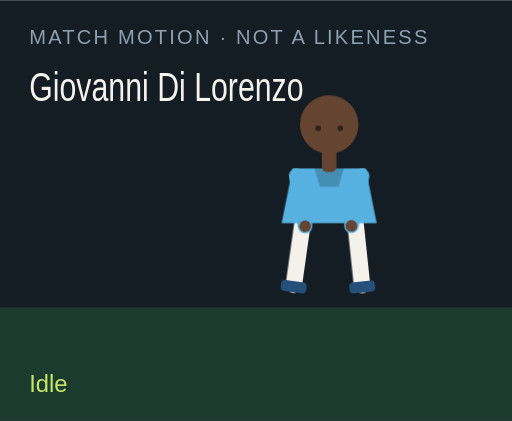
t = 0.00 s
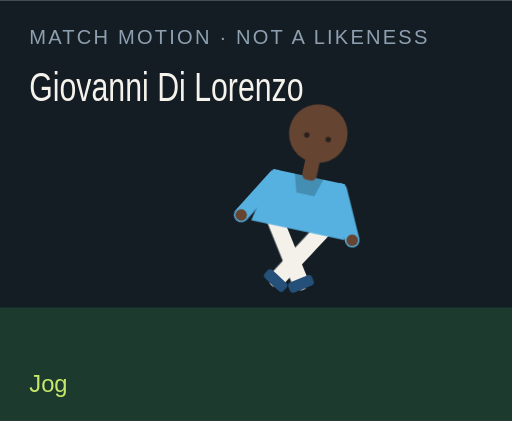
t = 1.50 s
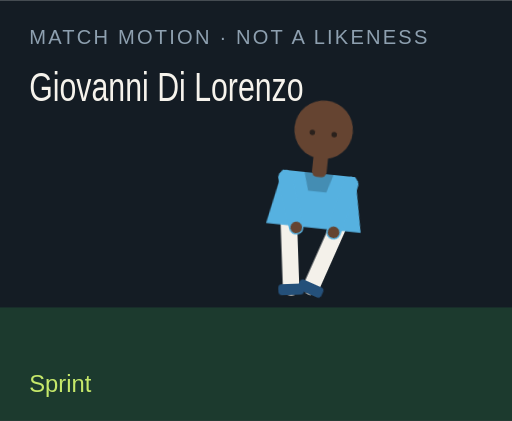
t = 3.00 s
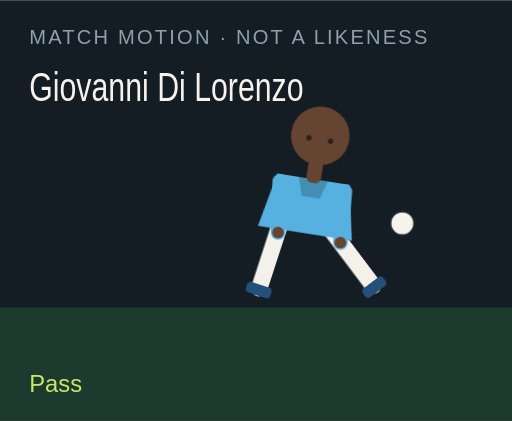
t = 4.50 s
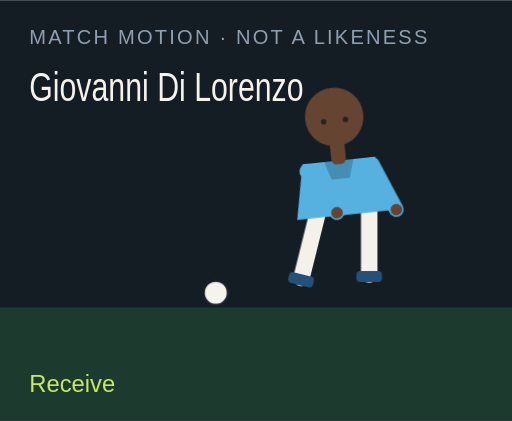
t = 6.00 s
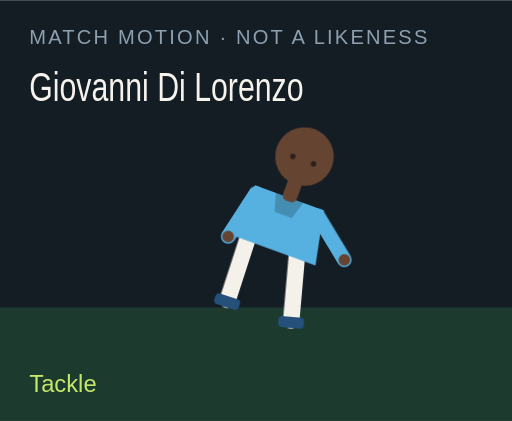
t = 7.50 s

The animated SVG that drew these frames (rendered in a browser with its animation timeline set to each time). Animation: 18 CSS @keyframes rules; one cycle of 9.00 s, repeats indefinitely.

<?xml version="1.0" encoding="UTF-8"?>
<svg xmlns="http://www.w3.org/2000/svg" viewBox="0 0 280 230" role="img">
  <style>@media (prefers-reduced-motion: reduce){animate,animateTransform{display:none}}</style>
  <rect width="280" height="230" fill="#141c24"/>
  <rect y="168" width="280" height="62" fill="#1c3a2e"/>
  <text x="16" y="24" fill="#8ea0b0" font-family="Arial,sans-serif" font-size="11" letter-spacing="1.2">MATCH MOTION · NOT A LIKENESS</text>
  <text x="16" y="55" fill="#f6f3ec" font-family="Impact,sans-serif" font-size="22" textLength="150" lengthAdjust="spacingAndGlyphs">Giovanni Di Lorenzo</text>
  <circle r="7" fill="#f6f3ec" stroke="#172028" stroke-width="2" id="motion-42806" cx="150" cy="160" opacity="0">
    
    
    
  </circle>
  <g transform="translate(132 40)">
    <g id="motion-42828" transform="rotate(0 48 90)">
      
      <g id="motion-42830" transform="translate(0 0)">
        
        <g transform="translate(34 78)"><g id="motion-42832" transform="rotate(8)"><path d="M0 0 V38" stroke="#f4f1ea" stroke-width="9" stroke-linecap="round"/><rect x="-7" y="36" width="14" height="6" rx="2" fill="#24507a"/></g></g>
        <g transform="translate(62 78)"><g id="motion-42834" transform="rotate(-6)"><path d="M0 0 V38" stroke="#f4f1ea" stroke-width="9" stroke-linecap="round"/><rect x="-7" y="36" width="14" height="6" rx="2" fill="#24507a"/></g></g>
        <path d="M28 52 h40 l6 30 H22 Z" fill="#56b1e0"/>
        <path d="M40 52 h16 l-3 10 H43 Z" fill="#000" opacity=".2"/>
        <g transform="translate(30 56)"><g id="motion-42836" transform="rotate(-10)"><path d="M0 0 V28" stroke="#56b1e0" stroke-width="8" stroke-linecap="round"/><circle cx="0" cy="28" r="3.2" fill="#654431"/></g></g>
        <g transform="translate(66 56)"><g id="motion-42838" transform="rotate(12)"><path d="M0 0 V28" stroke="#56b1e0" stroke-width="8" stroke-linecap="round"/><circle cx="0" cy="28" r="3.2" fill="#654431"/></g></g>
        <rect x="44" y="40" width="8" height="14" rx="3" fill="#654431"/>
        <circle cx="48" cy="28" r="16" fill="#654431"/>
        
        <circle cx="42" cy="30" r="1.5" fill="#2a211c"/><circle cx="54" cy="30" r="1.5" fill="#2a211c"/>
      </g>
    </g>
  </g>
  <text x="16" y="214" fill="#c6e86a" font-family="Arial,sans-serif" font-size="13" opacity="1" id="motion-42810">Idle</text><text x="16" y="214" fill="#c6e86a" font-family="Arial,sans-serif" font-size="13" opacity="0" id="motion-42812">Jog</text><text x="16" y="214" fill="#c6e86a" font-family="Arial,sans-serif" font-size="13" opacity="0" id="motion-42814">Sprint</text><text x="16" y="214" fill="#c6e86a" font-family="Arial,sans-serif" font-size="13" opacity="0" id="motion-42816">Dribble</text><text x="16" y="214" fill="#c6e86a" font-family="Arial,sans-serif" font-size="13" opacity="0" id="motion-42818">Pass</text><text x="16" y="214" fill="#c6e86a" font-family="Arial,sans-serif" font-size="13" opacity="0" id="motion-42820">Shoot</text><text x="16" y="214" fill="#c6e86a" font-family="Arial,sans-serif" font-size="13" opacity="0" id="motion-42822">Receive</text><text x="16" y="214" fill="#c6e86a" font-family="Arial,sans-serif" font-size="13" opacity="0" id="motion-42824">Tackle</text><text x="16" y="214" fill="#c6e86a" font-family="Arial,sans-serif" font-size="13" opacity="0" id="motion-42826">Point</text>
<style>@keyframes track-42807{0%{cx:150px}11.1%{cx:156px}22.2%{cx:164px}33.300000000000004%{cx:142px}44.4%{cx:190px}55.60000000000001%{cx:250px}66.7%{cx:118px}77.8%{cx:150px}88.9%{cx:150px}100%{cx:150px}}@keyframes track-42808{0%{cy:160px}11.1%{cy:158px}22.2%{cy:154px}33.300000000000004%{cy:156px}44.4%{cy:148px}55.60000000000001%{cy:96px}66.7%{cy:160px}77.8%{cy:160px}88.9%{cy:160px}100%{cy:160px}}@keyframes track-42809{0%{opacity:0}11.1%{opacity:0}22.2%{opacity:0}33.300000000000004%{opacity:1}44.4%{opacity:1}55.60000000000001%{opacity:1}66.7%{opacity:1}77.8%{opacity:0}88.9%{opacity:0}100%{opacity:0}}@keyframes track-42811{0%{opacity:1}11.1%{opacity:0}22.2%{opacity:0}33.300000000000004%{opacity:0}44.4%{opacity:0}55.60000000000001%{opacity:0}66.7%{opacity:0}77.8%{opacity:0}88.9%{opacity:0}100%{opacity:1}}@keyframes track-42813{0%{opacity:0}11.1%{opacity:1}22.2%{opacity:0}33.300000000000004%{opacity:0}44.4%{opacity:0}55.60000000000001%{opacity:0}66.7%{opacity:0}77.8%{opacity:0}88.9%{opacity:0}100%{opacity:0}}@keyframes track-42815{0%{opacity:0}11.1%{opacity:0}22.2%{opacity:1}33.300000000000004%{opacity:0}44.4%{opacity:0}55.60000000000001%{opacity:0}66.7%{opacity:0}77.8%{opacity:0}88.9%{opacity:0}100%{opacity:0}}@keyframes track-42817{0%{opacity:0}11.1%{opacity:0}22.2%{opacity:0}33.300000000000004%{opacity:1}44.4%{opacity:0}55.60000000000001%{opacity:0}66.7%{opacity:0}77.8%{opacity:0}88.9%{opacity:0}100%{opacity:0}}@keyframes track-42819{0%{opacity:0}11.1%{opacity:0}22.2%{opacity:0}33.300000000000004%{opacity:0}44.4%{opacity:1}55.60000000000001%{opacity:0}66.7%{opacity:0}77.8%{opacity:0}88.9%{opacity:0}100%{opacity:0}}@keyframes track-42821{0%{opacity:0}11.1%{opacity:0}22.2%{opacity:0}33.300000000000004%{opacity:0}44.4%{opacity:0}55.60000000000001%{opacity:1}66.7%{opacity:0}77.8%{opacity:0}88.9%{opacity:0}100%{opacity:0}}@keyframes track-42823{0%{opacity:0}11.1%{opacity:0}22.2%{opacity:0}33.300000000000004%{opacity:0}44.4%{opacity:0}55.60000000000001%{opacity:0}66.7%{opacity:1}77.8%{opacity:0}88.9%{opacity:0}100%{opacity:0}}@keyframes track-42825{0%{opacity:0}11.1%{opacity:0}22.2%{opacity:0}33.300000000000004%{opacity:0}44.4%{opacity:0}55.60000000000001%{opacity:0}66.7%{opacity:0}77.8%{opacity:1}88.9%{opacity:0}100%{opacity:0}}@keyframes track-42827{0%{opacity:0}11.1%{opacity:0}22.2%{opacity:0}33.300000000000004%{opacity:0}44.4%{opacity:0}55.60000000000001%{opacity:0}66.7%{opacity:0}77.8%{opacity:0}88.9%{opacity:1}100%{opacity:0}}@keyframes track-42829{0%{transform:rotate(0deg)}11.1%{transform:rotate(8deg)}22.2%{transform:rotate(16deg)}33.300000000000004%{transform:rotate(6deg)}44.4%{transform:rotate(4deg)}55.60000000000001%{transform:rotate(14deg)}66.7%{transform:rotate(-6deg)}77.8%{transform:rotate(34deg)}88.9%{transform:rotate(6deg)}100%{transform:rotate(0deg)}}@keyframes track-42831{0%{transform:translate(0px,0px)}11.1%{transform:translate(0px,-3px)}22.2%{transform:translate(0px,-6px)}33.300000000000004%{transform:translate(0px,-2px)}44.4%{transform:translate(0px,2px)}55.60000000000001%{transform:translate(0px,-4px)}66.7%{transform:translate(0px,1px)}77.8%{transform:translate(0px,10px)}88.9%{transform:translate(0px,-4px)}100%{transform:translate(0px,0px)}}@keyframes track-42833{0%{transform:rotate(8deg)}11.1%{transform:rotate(-26deg)}22.2%{transform:rotate(-42deg)}33.300000000000004%{transform:rotate(-8deg)}44.4%{transform:rotate(6deg)}55.60000000000001%{transform:rotate(12deg)}66.7%{transform:rotate(20deg)}77.8%{transform:rotate(-8deg)}88.9%{transform:rotate(4deg)}100%{transform:rotate(8deg)}}@keyframes track-42835{0%{transform:rotate(-6deg)}11.1%{transform:rotate(24deg)}22.2%{transform:rotate(38deg)}33.300000000000004%{transform:rotate(18deg)}44.4%{transform:rotate(-38deg)}55.60000000000001%{transform:rotate(-54deg)}66.7%{transform:rotate(6deg)}77.8%{transform:rotate(-22deg)}88.9%{transform:rotate(-8deg)}100%{transform:rotate(-6deg)}}@keyframes track-42837{0%{transform:rotate(-10deg)}11.1%{transform:rotate(24deg)}22.2%{transform:rotate(36deg)}33.300000000000004%{transform:rotate(-18deg)}44.4%{transform:rotate(10deg)}55.60000000000001%{transform:rotate(-24deg)}66.7%{transform:rotate(-30deg)}77.8%{transform:rotate(12deg)}88.9%{transform:rotate(14deg)}100%{transform:rotate(-10deg)}}@keyframes track-42839{0%{transform:rotate(12deg)}11.1%{transform:rotate(-20deg)}22.2%{transform:rotate(-32deg)}33.300000000000004%{transform:rotate(14deg)}44.4%{transform:rotate(-26deg)}55.60000000000001%{transform:rotate(18deg)}66.7%{transform:rotate(-22deg)}77.8%{transform:rotate(-6deg)}88.9%{transform:rotate(-96deg)}100%{transform:rotate(12deg)}}@media(prefers-reduced-motion:no-preference){#motion-42806{animation:track-42807 9s linear infinite both,track-42808 9s linear infinite both,track-42809 9s steps(1,end) infinite both}#motion-42810{animation:track-42811 9s steps(1,end) infinite both}#motion-42812{animation:track-42813 9s steps(1,end) infinite both}#motion-42814{animation:track-42815 9s steps(1,end) infinite both}#motion-42816{animation:track-42817 9s steps(1,end) infinite both}#motion-42818{animation:track-42819 9s steps(1,end) infinite both}#motion-42820{animation:track-42821 9s steps(1,end) infinite both}#motion-42822{animation:track-42823 9s steps(1,end) infinite both}#motion-42824{animation:track-42825 9s steps(1,end) infinite both}#motion-42826{animation:track-42827 9s steps(1,end) infinite both}#motion-42828{animation:track-42829 9s linear infinite both}#motion-42830{animation:track-42831 9s linear infinite both}#motion-42832{animation:track-42833 9s linear infinite both}#motion-42834{animation:track-42835 9s linear infinite both}#motion-42836{animation:track-42837 9s linear infinite both}#motion-42838{animation:track-42839 9s linear infinite both}}</style></svg>
